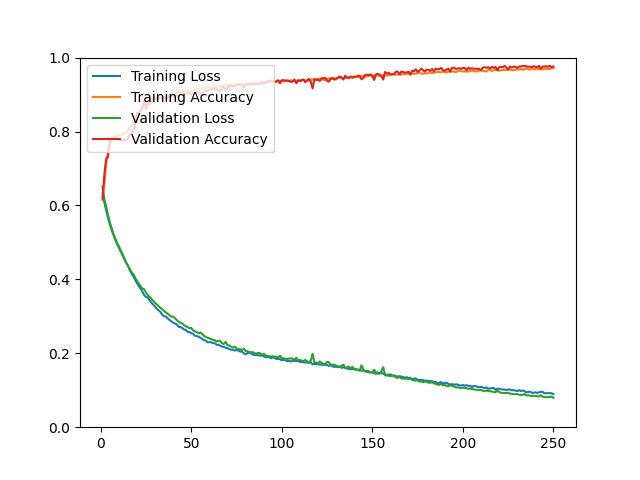

Values plotted in this chart, from the file beside it:
epoch, loss, acc, val_loss, val_acc
1, 0.6510, 0.6147, 0.6327, 0.6191
2, 0.6167, 0.6574, 0.6072, 0.6840
3, 0.5963, 0.7129, 0.5860, 0.7266
4, 0.5729, 0.7464, 0.5663, 0.7312
5, 0.5546, 0.7613, 0.5492, 0.7804
6, 0.5383, 0.7771, 0.5342, 0.7813
7, 0.5219, 0.7838, 0.5209, 0.7813
8, 0.5108, 0.7874, 0.5077, 0.7794
9, 0.4988, 0.7870, 0.4955, 0.7785
10, 0.4893, 0.7891, 0.4856, 0.7776
11, 0.4788, 0.7892, 0.4751, 0.7776
12, 0.4680, 0.7913, 0.4656, 0.7757
13, 0.4569, 0.7948, 0.4561, 0.7757
14, 0.4453, 0.7973, 0.4454, 0.7776
15, 0.4376, 0.8028, 0.4371, 0.7804
16, 0.4256, 0.8133, 0.4280, 0.7943
17, 0.4160, 0.8186, 0.4200, 0.7952
18, 0.4084, 0.8262, 0.4142, 0.8007
19, 0.3985, 0.8333, 0.4045, 0.8156
20, 0.3897, 0.8429, 0.3958, 0.8499
21, 0.3819, 0.8502, 0.3887, 0.8489
22, 0.3749, 0.8560, 0.3816, 0.8563
23, 0.3669, 0.8619, 0.3749, 0.8665
24, 0.3572, 0.8681, 0.3733, 0.8823
25, 0.3522, 0.8752, 0.3640, 0.8619
26, 0.3503, 0.8724, 0.3570, 0.8777
27, 0.3425, 0.8761, 0.3525, 0.8740
28, 0.3366, 0.8782, 0.3473, 0.8786
29, 0.3315, 0.8827, 0.3415, 0.8906
30, 0.3261, 0.8841, 0.3365, 0.8916
31, 0.3201, 0.8824, 0.3321, 0.8906
32, 0.3161, 0.8903, 0.3271, 0.8925
33, 0.3117, 0.8908, 0.3229, 0.8916
34, 0.3042, 0.8948, 0.3186, 0.8906
35, 0.3000, 0.8947, 0.3146, 0.8906
36, 0.2992, 0.8961, 0.3106, 0.8906
37, 0.2947, 0.8993, 0.3068, 0.8925
38, 0.2898, 0.8995, 0.3030, 0.8934
39, 0.2868, 0.8969, 0.2994, 0.8971
40, 0.2825, 0.9024, 0.2991, 0.8943
41, 0.2805, 0.9037, 0.2950, 0.8943
42, 0.2783, 0.9029, 0.2898, 0.8971
43, 0.2716, 0.9091, 0.2855, 0.8990
44, 0.2707, 0.9061, 0.2825, 0.8999
45, 0.2687, 0.9076, 0.2810, 0.8999
46, 0.2642, 0.9076, 0.2762, 0.9027
47, 0.2632, 0.9080, 0.2731, 0.9027
48, 0.2575, 0.9089, 0.2709, 0.9036
49, 0.2574, 0.9104, 0.2678, 0.9045
50, 0.2545, 0.9108, 0.2684, 0.8990
51, 0.2527, 0.9113, 0.2622, 0.9036
52, 0.2475, 0.9135, 0.2592, 0.9055
53, 0.2463, 0.9138, 0.2575, 0.9073
54, 0.2453, 0.9174, 0.2542, 0.9055
55, 0.2421, 0.9157, 0.2560, 0.8990
56, 0.2387, 0.9176, 0.2526, 0.9027
57, 0.2356, 0.9166, 0.2469, 0.9073
58, 0.2343, 0.9178, 0.2446, 0.9092
59, 0.2301, 0.9203, 0.2421, 0.9120
60, 0.2299, 0.9208, 0.2404, 0.9129
... 190 more rows
